Run: headless pygame with SDL's dummy video driver; simulated clock (each Clock.tick advances the game by its frame time, no real sleeping); random seed 0; keys injected as events and as key.get_pressed() state; no mouse input.
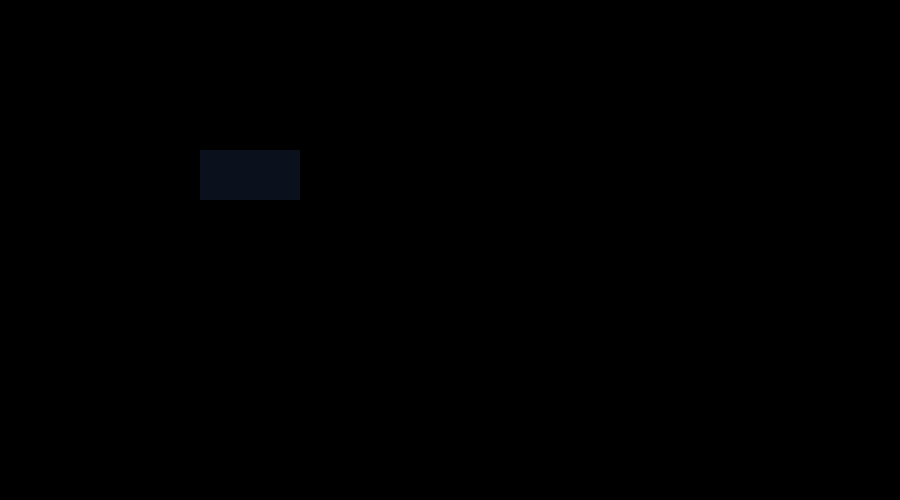
Frame 1 of 4 · flips 1–60 · no input
Frame 2 of 4 · flips 61–180 · tapped SPACE, RETURN · held RIGHT (→), D · screen unchanged from frame 1, image omitted
Frame 3 of 4 · flips 181–300 · held DOWN (↓), S · screen unchanged from frame 2, image omitted
Frame 4 of 4 · flips 301–420 · held LEFT (←), A, UP (↑), W · screen unchanged from frame 3, image omitted

The pygame program that drew these frames:

import pygame, sys
from pygame.locals import *

# start it
pygame.init()

# manage window
DISPLAYSURF = pygame.display.set_mode((900, 500))
pygame.display.set_caption('PyInSpace!')

# clock object for fps
fpsClock = pygame.time.Clock() 
# list of objects to render
renderList = []

# definitions
menu = True
keys = [K_UP, K_DOWN, K_LEFT, K_RIGHT, K_SPACE, K_RETURN, K_p]

# some colors
silver = pygame.Color(192, 192, 192)
darkbrown = pygame.Color(11, 17, 28) # 0B111C

# menu
def button(stuff):
	pass

while True: # main game loop
	eventList = pygame.event.get()
	
	# check for quit event
	if any(e.type == QUIT for e in eventList): break
	# reduce events up to key strokes
	eventList = [e for e in eventList if e.type == KEYDOWN and e.key in keys]
	# just accepts the first movement
	
	# update graphics
	pygame.draw.rect(DISPLAYSURF, darkbrown, (200, 150, 100, 50))

	pygame.display.update()
	# upper limit to frames
	fpsClock.tick(30)

# halt the game
pygame.quit()
sys.exit()
